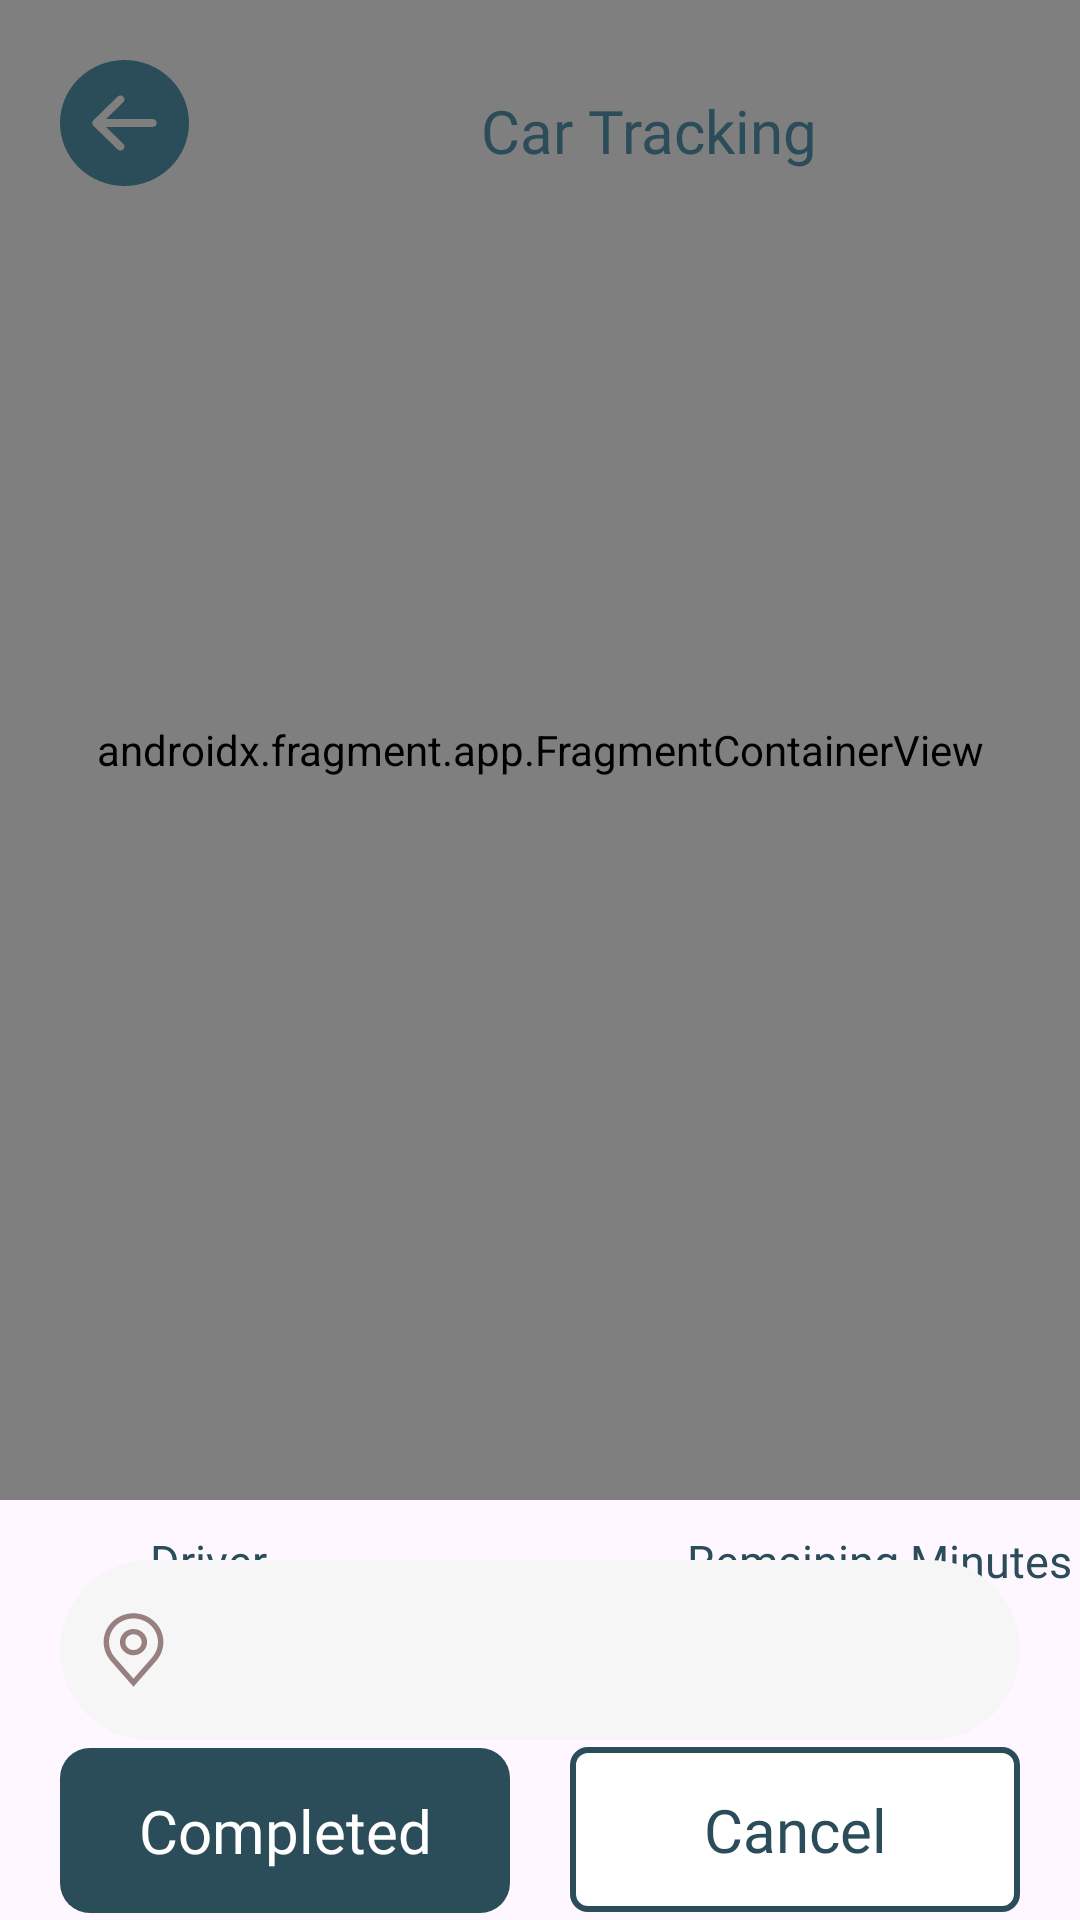

This screen was rendered from an Android layout file. Write that file and the resources it references.
<!-- AndroidManifest.xml: application theme Theme.CarRentalMVVM -->
<!-- res/layout/activity_track_map.xml -->
<?xml version="1.0" encoding="utf-8"?>
<androidx.constraintlayout.widget.ConstraintLayout xmlns:android="http://schemas.android.com/apk/res/android"
    xmlns:app="http://schemas.android.com/apk/res-auto"
    xmlns:tools="http://schemas.android.com/tools"
    android:layout_width="match_parent"
    android:layout_height="match_parent"
    tools:context=".ui.track_map.TrackMapActivity">

    <FrameLayout
        android:id="@+id/frameLayout2"
        android:layout_width="match_parent"
        android:layout_height="500dp"
        app:layout_constraintTop_toTopOf="parent">

        <androidx.fragment.app.FragmentContainerView
            android:id="@+id/trackingMap"
            class="com.google.android.gms.maps.SupportMapFragment"
            android:layout_width="match_parent"
            android:layout_height="match_parent"
            app:layout_constraintStart_toStartOf="parent"
            app:layout_constraintTop_toTopOf="parent" />

        <ImageView
            android:id="@+id/icBackTrackMap"
            android:layout_width="wrap_content"
            android:layout_height="wrap_content"
            android:layout_marginStart="20dp"
            android:layout_marginTop="20dp"
            android:importantForAccessibility="no"
            android:src="@drawable/ic_arrow_down_circle_fill"
            tools:ignore="ImageContrastCheck" />

        <TextView
            android:layout_width="wrap_content"
            android:layout_height="wrap_content"
            android:layout_marginStart="160dp"
            android:layout_marginTop="30dp"
            android:fontFamily="@font/roboto_medium"
            android:text="@string/car_tracking"
            android:textAlignment="center"
            android:textColor="@color/dark_teal"
            android:textSize="20sp"
            tools:ignore="TextContrastCheck" />
    </FrameLayout>


    <LinearLayout
        android:id="@+id/linearLayout4"
        android:layout_width="match_parent"
        android:layout_height="wrap_content"
        android:layout_marginStart="50dp"
        android:layout_marginTop="10dp"
        android:orientation="horizontal"
        app:layout_constraintStart_toStartOf="parent"
        app:layout_constraintTop_toBottomOf="@+id/frameLayout2">

        <TextView
            android:layout_width="wrap_content"
            android:layout_height="wrap_content"
            android:fontFamily="@font/roboto_medium"
            android:text="@string/driver"
            android:textColor="@color/dark_teal"
            android:textSize="15sp" />

        <TextView
            android:layout_width="wrap_content"
            android:layout_height="wrap_content"
            android:layout_marginStart="140dp"
            android:fontFamily="@font/roboto_medium"
            android:text="@string/remaining_minutes"
            android:textColor="@color/dark_teal"
            android:textSize="15sp" />
    </LinearLayout>


    <androidx.constraintlayout.widget.ConstraintLayout
        android:layout_marginBottom="40dp"
        android:id="@+id/frameLayout"
        android:layout_width="match_parent"
        android:layout_height="wrap_content"
        android:layout_marginStart="20dp"
        android:layout_marginEnd="20dp"
        android:background="@drawable/bg_grey"
        app:layout_constraintBottom_toBottomOf="parent"
        app:layout_constraintEnd_toEndOf="parent"
        app:layout_constraintStart_toStartOf="parent"
        app:layout_constraintTop_toBottomOf="@+id/frameLayout2">


        <TextView
            android:id="@+id/tvLocation"
            android:layout_width="match_parent"
            android:layout_height="60dp"
            android:layout_marginStart="40dp"
            android:gravity="center"
            app:layout_constraintBottom_toBottomOf="parent"
            app:layout_constraintEnd_toEndOf="parent"
            app:layout_constraintStart_toEndOf="@+id/icLocation"
            app:layout_constraintTop_toTopOf="parent" />

        <ImageView
            android:id="@+id/icLocation"
            android:layout_width="wrap_content"
            android:layout_height="wrap_content"
            android:layout_marginStart="10dp"
            android:importantForAccessibility="no"
            android:src="@drawable/ic_location_track"
            app:layout_constraintBottom_toBottomOf="parent"
            app:layout_constraintStart_toStartOf="parent"
            app:layout_constraintTop_toTopOf="parent" />
    </androidx.constraintlayout.widget.ConstraintLayout>

    <ImageView
        android:id="@+id/icDriver"
        android:layout_width="wrap_content"
        android:layout_height="wrap_content"
        android:layout_marginStart="50dp"

        android:importantForAccessibility="no"
        android:src="@drawable/ic_driver_track"
        app:layout_constraintBottom_toTopOf="@+id/frameLayout"
        app:layout_constraintStart_toStartOf="parent"
        app:layout_constraintTop_toBottomOf="@+id/linearLayout4" />

    <TextView
        android:layout_width="wrap_content"
        android:layout_height="wrap_content"
        android:layout_marginStart="50dp"

        android:text="@string/huy_v"
        app:layout_constraintBottom_toTopOf="@+id/frameLayout"
        app:layout_constraintStart_toStartOf="@id/icDriver"
        app:layout_constraintTop_toBottomOf="@+id/linearLayout4" />


    <ImageView
        android:layout_width="wrap_content"
        android:layout_height="wrap_content"
        android:layout_marginStart="120dp"
        android:importantForAccessibility="no"
        android:src="@drawable/ic_phone_track"
        app:layout_constraintBottom_toTopOf="@+id/frameLayout"
        app:layout_constraintStart_toStartOf="@id/icDriver"
        app:layout_constraintTop_toBottomOf="@+id/linearLayout4"
        tools:ignore="ImageContrastCheck" />

    <ImageView

        android:id="@+id/icCLock"
        android:layout_width="wrap_content"
        android:layout_height="wrap_content"
        android:layout_marginStart="230dp"
        android:importantForAccessibility="no"
        android:src="@drawable/ic_clock_track"
        app:layout_constraintBottom_toTopOf="@+id/frameLayout"
        app:layout_constraintStart_toStartOf="parent"
        app:layout_constraintTop_toBottomOf="@+id/linearLayout4" />

    <TextView

        android:layout_width="wrap_content"
        android:layout_height="wrap_content"
        android:layout_marginStart="30dp"
        android:text="@string/_15_min"
        app:layout_constraintBottom_toTopOf="@+id/frameLayout"
        app:layout_constraintStart_toStartOf="@id/icCLock"
        app:layout_constraintTop_toBottomOf="@+id/linearLayout4" />

    <TextView
        android:layout_width="wrap_content"
        android:layout_height="wrap_content"
        android:layout_marginStart="80dp"
        android:text="@string/_15_sec"
        app:layout_constraintBottom_toTopOf="@+id/frameLayout"
        app:layout_constraintStart_toStartOf="@id/icCLock"
        app:layout_constraintTop_toBottomOf="@+id/linearLayout4" />

    <TextView
        android:id="@+id/btnCompleted"
        android:layout_width="150dp"
        android:layout_height="55dp"
        android:background="@drawable/bg_dark_teal_button"
        android:fontFamily="@font/inter_medium"
        android:paddingTop="14dp"
        android:paddingBottom="14dp"
        android:text="@string/completed"
        android:textAlignment="center"
        android:textColor="@color/white"
        android:textSize="20sp"
        app:layout_constraintBottom_toBottomOf="parent"
        app:layout_constraintStart_toStartOf="@+id/frameLayout"
        app:layout_constraintTop_toBottomOf="@+id/frameLayout" />


    <TextView
        android:id="@+id/btnCancel"
        android:layout_width="150dp"
        android:layout_height="55dp"
        android:background="@drawable/bg_dark_salmon_outside"
        android:fontFamily="@font/inter_medium"
        android:paddingTop="14dp"
        android:paddingBottom="14dp"
        android:text="@string/cancel"
        android:textAlignment="center"
        android:textColor="@color/dark_teal"
        android:textSize="20sp"
        app:layout_constraintBottom_toBottomOf="parent"
        app:layout_constraintEnd_toEndOf="@+id/frameLayout"
        app:layout_constraintTop_toBottomOf="@+id/frameLayout"
        app:layout_constraintVertical_bias="0.497" />

</androidx.constraintlayout.widget.ConstraintLayout>
<!-- resources referenced by this layout -->
<resources>
  <color name="dark_teal">#2B4C59</color>
  <color name="white">#FFFFFFFF</color>
  <!-- drawable bg_dark_salmon_outside (drawable) -->
  <?xml version="1.0" encoding="utf-8"?>
  <shape xmlns:android="http://schemas.android.com/apk/res/android"
      android:shape="rectangle">
      <solid android:color="#FFFFFF" />
      <stroke
          android:color="#2B4C59"
          android:width="2dp" />
      <corners android:radius="5dp" />
  </shape>
  <!-- drawable bg_dark_teal_button (drawable) -->
  <?xml version="1.0" encoding="utf-8"?>
  <selector xmlns:android="http://schemas.android.com/apk/res/android">
  <item>
      <shape android:shape="rectangle">
          <corners android:radius="10dp"/>
          <solid android:color="@color/dark_teal"/>
      </shape>
  </item>
  </selector>
  <!-- drawable bg_grey (drawable) -->
  <?xml version="1.0" encoding="utf-8"?>
  <selector xmlns:android="http://schemas.android.com/apk/res/android">
  <item>
      <shape android:shape="rectangle">
          <solid android:color="@color/light_gray"/>
          <corners android:radius="30dp"/>
      </shape>
  </item>
  </selector>
  <!-- drawable ic_arrow_down_circle_fill (drawable) -->
  <vector xmlns:android="http://schemas.android.com/apk/res/android"
      android:width="43dp"
      android:height="42dp"
      android:viewportWidth="43"
      android:viewportHeight="42">
    <group>
      <clip-path
          android:pathData="M0,0h43v42h-43z"/>
      <path
          android:pathData="M21.511,42C15.809,42.003 10.34,39.794 6.305,35.857C2.271,31.921 0.003,26.581 -0,21.011C-0.003,15.442 2.259,10.099 6.289,6.159C10.319,2.219 15.786,0.003 21.489,0C27.191,-0.003 32.66,2.207 36.695,6.143C40.729,10.079 42.997,15.42 43,20.989C43.003,26.559 40.741,31.901 36.711,35.841C32.681,39.782 27.214,41.997 21.511,42ZM30.907,22.308C31.263,22.308 31.605,22.169 31.857,21.923C32.109,21.677 32.25,21.343 32.25,20.995C32.25,20.646 32.108,20.313 31.856,20.067C31.604,19.821 31.262,19.683 30.906,19.683L15.337,19.691L21.104,14.055C21.356,13.808 21.497,13.474 21.497,13.125C21.497,12.777 21.355,12.443 21.103,12.196C20.85,11.95 20.508,11.812 20.151,11.812C19.794,11.812 19.452,11.951 19.2,12.197L11.142,20.076C11.017,20.198 10.918,20.343 10.85,20.503C10.782,20.662 10.748,20.833 10.748,21.006C10.748,21.178 10.783,21.349 10.851,21.509C10.918,21.668 11.018,21.813 11.143,21.935L19.21,29.806C19.462,30.052 19.804,30.19 20.161,30.19C20.518,30.19 20.86,30.051 21.112,29.805C21.365,29.558 21.506,29.224 21.506,28.875C21.506,28.527 21.364,28.192 21.111,27.946L15.338,22.316L30.907,22.308Z"
          android:fillColor="#2B4C59"/>
    </group>
  </vector>
  <!-- drawable ic_clock_track (drawable) -->
  <vector xmlns:android="http://schemas.android.com/apk/res/android"
      android:width="22dp"
      android:height="21dp"
      android:viewportWidth="22"
      android:viewportHeight="21">
    <path
        android:pathData="M11,20C16.523,20 21,15.747 21,10.5C21,5.253 16.523,1 11,1C5.477,1 1,5.253 1,10.5C1,15.747 5.477,20 11,20Z"
        android:strokeLineJoin="round"
        android:strokeWidth="2"
        android:fillColor="#00000000"
        android:strokeColor="#838383"
        android:strokeLineCap="round"/>
    <path
        android:pathData="M14,14.3L11.586,12.007C11.211,11.65 11,11.167 11,10.663V4.8"
        android:strokeLineJoin="round"
        android:strokeWidth="2"
        android:fillColor="#00000000"
        android:strokeColor="#838383"
        android:strokeLineCap="round"/>
  </vector>
  <string name="_15_min">15 min</string>
  <string name="_15_sec">15 sec</string>
  <string name="cancel">Cancel</string>
  <string name="car_tracking">Car Tracking</string>
  <string name="completed">Completed</string>
  <string name="driver">Driver</string>
  <string name="huy_v">HUY VÕ</string>
  <string name="remaining_minutes">Remaining Minutes</string>
  <style name="Theme.CarRentalMVVM" parent="Base.Theme.CarRentalMVVM" />
  <color name="light_gray">#F6F6F6</color>
  <style name="Base.Theme.CarRentalMVVM" parent="Theme.Material3.DayNight.NoActionBar">
  
      </style>
</resources>
